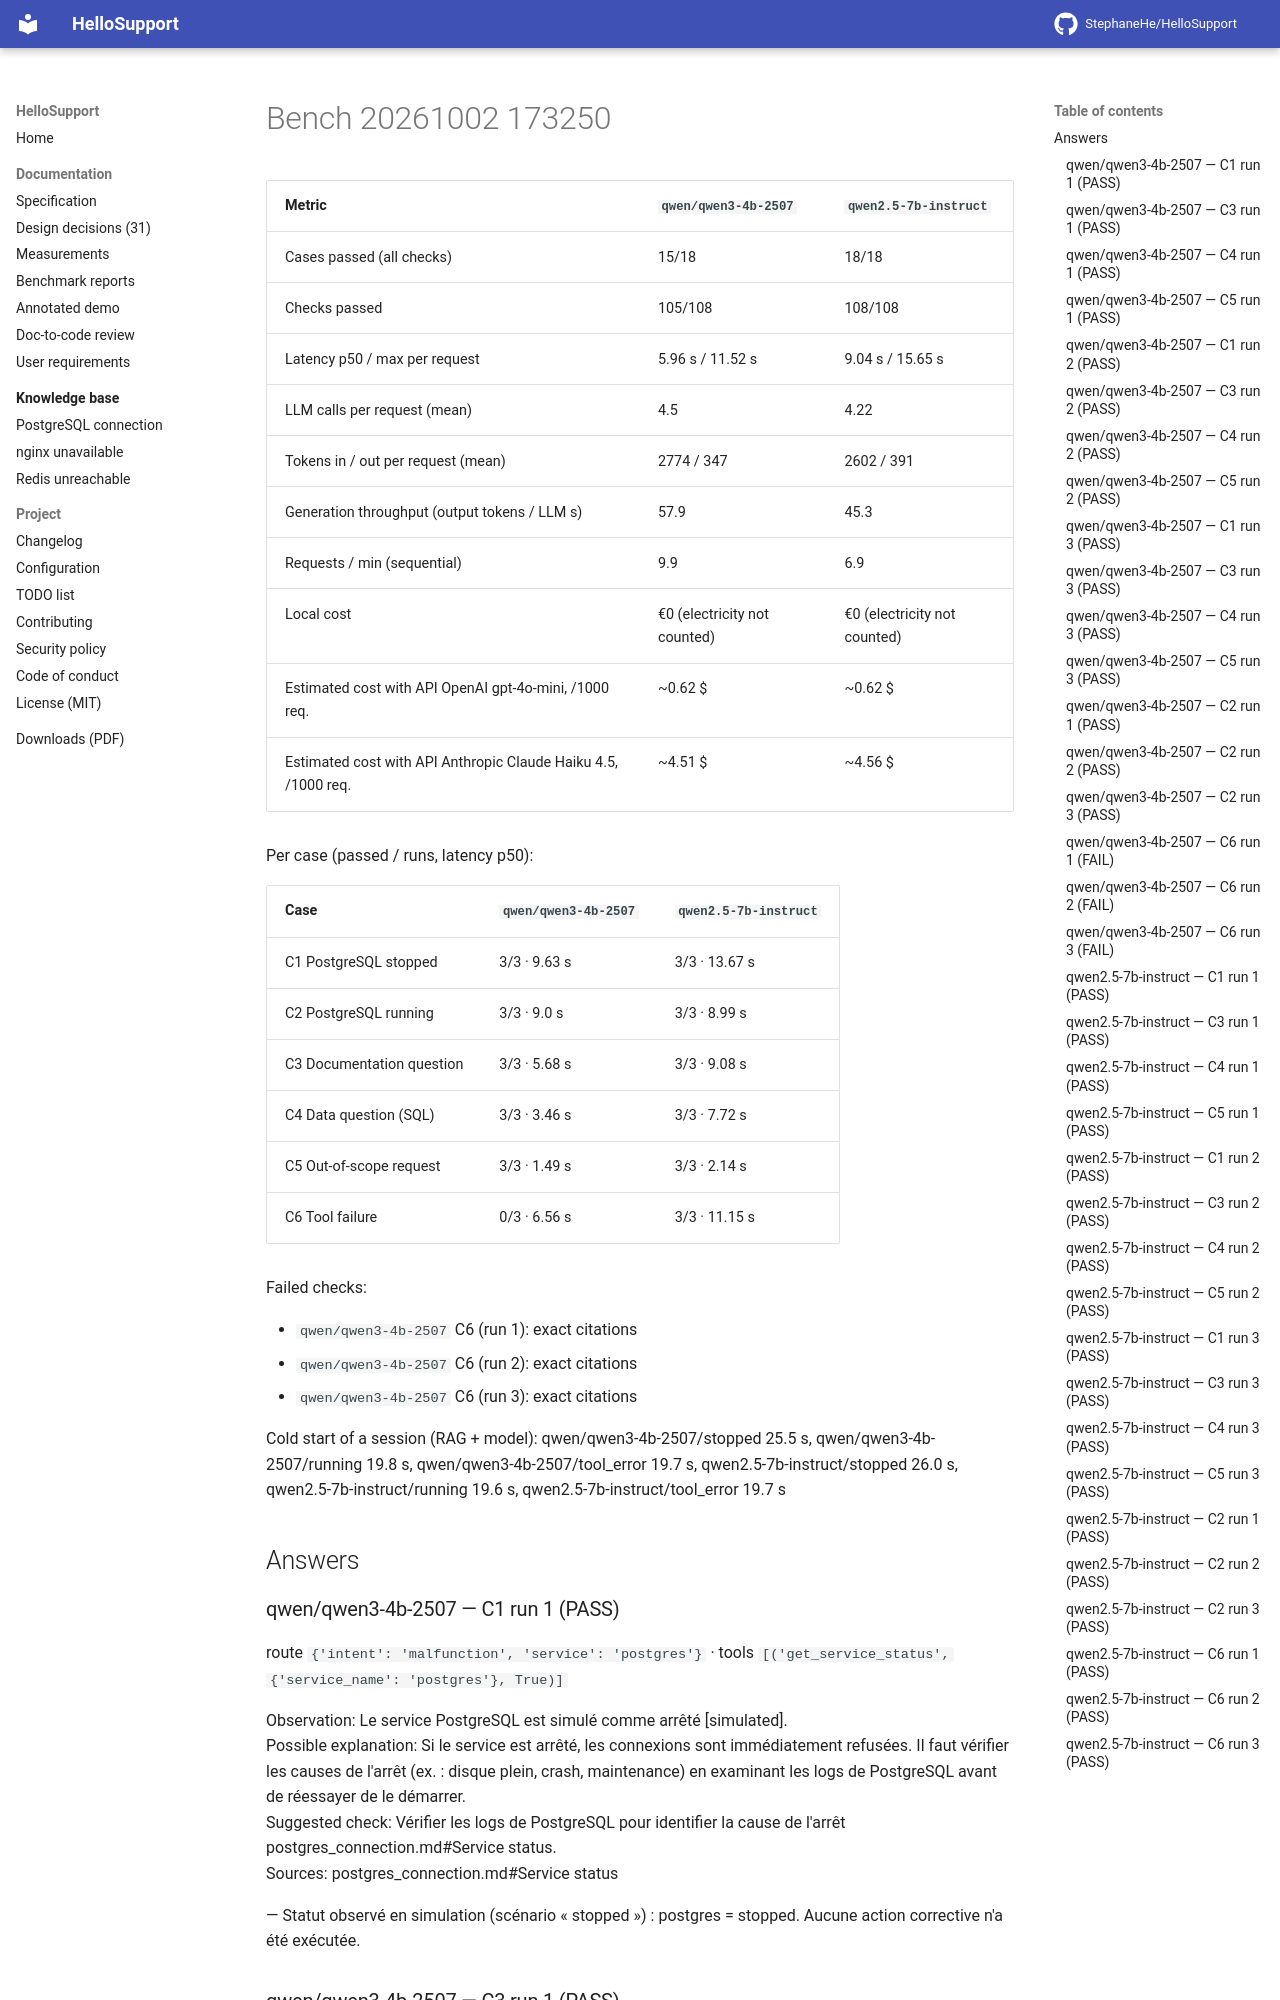

repository: StephaneHe/HelloSupport · page: 1.12/bench/bench-20261002-173250/index.html · generator: mkdocs

Date: 2026-10-02T17:32:50 · 3 run(s) per case · **warm** measurements (MCP session and model loaded).

| Metric | `qwen/qwen3-4b-2507` | `qwen2.5-7b-instruct` |
|---|---|---|
| Cases passed (all checks) | 15/18 | 18/18 |
| Checks passed | 105/108 | 108/108 |
| Latency p50 / max per request | 5.96 s / 11.52 s | 9.04 s / 15.65 s |
| LLM calls per request (mean) | 4.5 | 4.22 |
| Tokens in / out per request (mean) | 2774 / 347 | 2602 / 391 |
| Generation throughput (output tokens / LLM s) | 57.9 | 45.3 |
| Requests / min (sequential) | 9.9 | 6.9 |
| Local cost | €0 (electricity not counted) | €0 (electricity not counted) |
| Estimated cost with API OpenAI gpt-4o-mini, /1000 req. | ~0.62 $ | ~0.62 $ |
| Estimated cost with API Anthropic Claude Haiku 4.5, /1000 req. | ~4.51 $ | ~4.56 $ |

Per case (passed / runs, latency p50):

| Case | `qwen/qwen3-4b-2507` | `qwen2.5-7b-instruct` |
|---|---|---|
| C1 PostgreSQL stopped | 3/3 · 9.63 s | 3/3 · 13.67 s |
| C2 PostgreSQL running | 3/3 · 9.0 s | 3/3 · 8.99 s |
| C3 Documentation question | 3/3 · 5.68 s | 3/3 · 9.08 s |
| C4 Data question (SQL) | 3/3 · 3.46 s | 3/3 · 7.72 s |
| C5 Out-of-scope request | 3/3 · 1.49 s | 3/3 · 2.14 s |
| C6 Tool failure | 0/3 · 6.56 s | 3/3 · 11.15 s |

Failed checks:

- `qwen/qwen3-4b-2507` C6 (run 1): exact citations
- `qwen/qwen3-4b-2507` C6 (run 2): exact citations
- `qwen/qwen3-4b-2507` C6 (run 3): exact citations

Cold start of a session (RAG + model): qwen/qwen3-4b-2507/stopped 25.5 s, qwen/qwen3-4b-2507/running 19.8 s, qwen/qwen3-4b-2507/tool_error 19.7 s, qwen2.5-7b-instruct/stopped 26.0 s, qwen2.5-7b-instruct/running 19.6 s, qwen2.5-7b-instruct/tool_error 19.7 s


## Answers

### qwen/qwen3-4b-2507 — C1 run 1 (PASS)

route `{'intent': 'malfunction', 'service': 'postgres'}` · tools `[('get_service_status', {'service_name': 'postgres'}, True)]`

Observation: Le service PostgreSQL est simulé comme arrêté [simulated].  
Possible explanation: Si le service est arrêté, les connexions sont immédiatement refusées. Il faut vérifier les causes de l'arrêt (ex. : disque plein, crash, maintenance) en examinant les logs de PostgreSQL avant de réessayer de le démarrer.  
Suggested check: Vérifier les logs de PostgreSQL pour identifier la cause de l'arrêt postgres_connection.md#Service status.  
Sources: postgres_connection.md#Service status

— Statut observé en simulation (scénario « stopped ») : postgres = stopped. Aucune action corrective n'a été exécutée.

### qwen/qwen3-4b-2507 — C3 run 1 (PASS)

route `{'intent': 'documentation', 'service': 'redis'}` · tools `[]`

Checks:
- Vérifier que le service Redis est en cours d'exécution redis_unreachable.md#Service status.  
- Exécuter `redis-cli -h <host> -p 6379 ping` et attendre une réponse `PONG` redis_unreachable.md#Checks.  
- Vérifier les paramètres `bind` et `protected-mode` dans le fichier `redis.conf` : Redis accepte par défaut uniquement les connexions locales redis_unreachable.md#Checks.  
- Si l'erreur "NOAUTH" apparaît, vérifier la configuration `requirepass` et celle du client redis_unreachable.md#Checks.  
- Vérifier la mémoire : lorsque `maxmemory` est atteint avec la politique `noeviction`, les écritures échouent avec "OOM command not allowed" redis_unreachable.md#Checks.

— Aucune action corrective n'a été exécutée.
